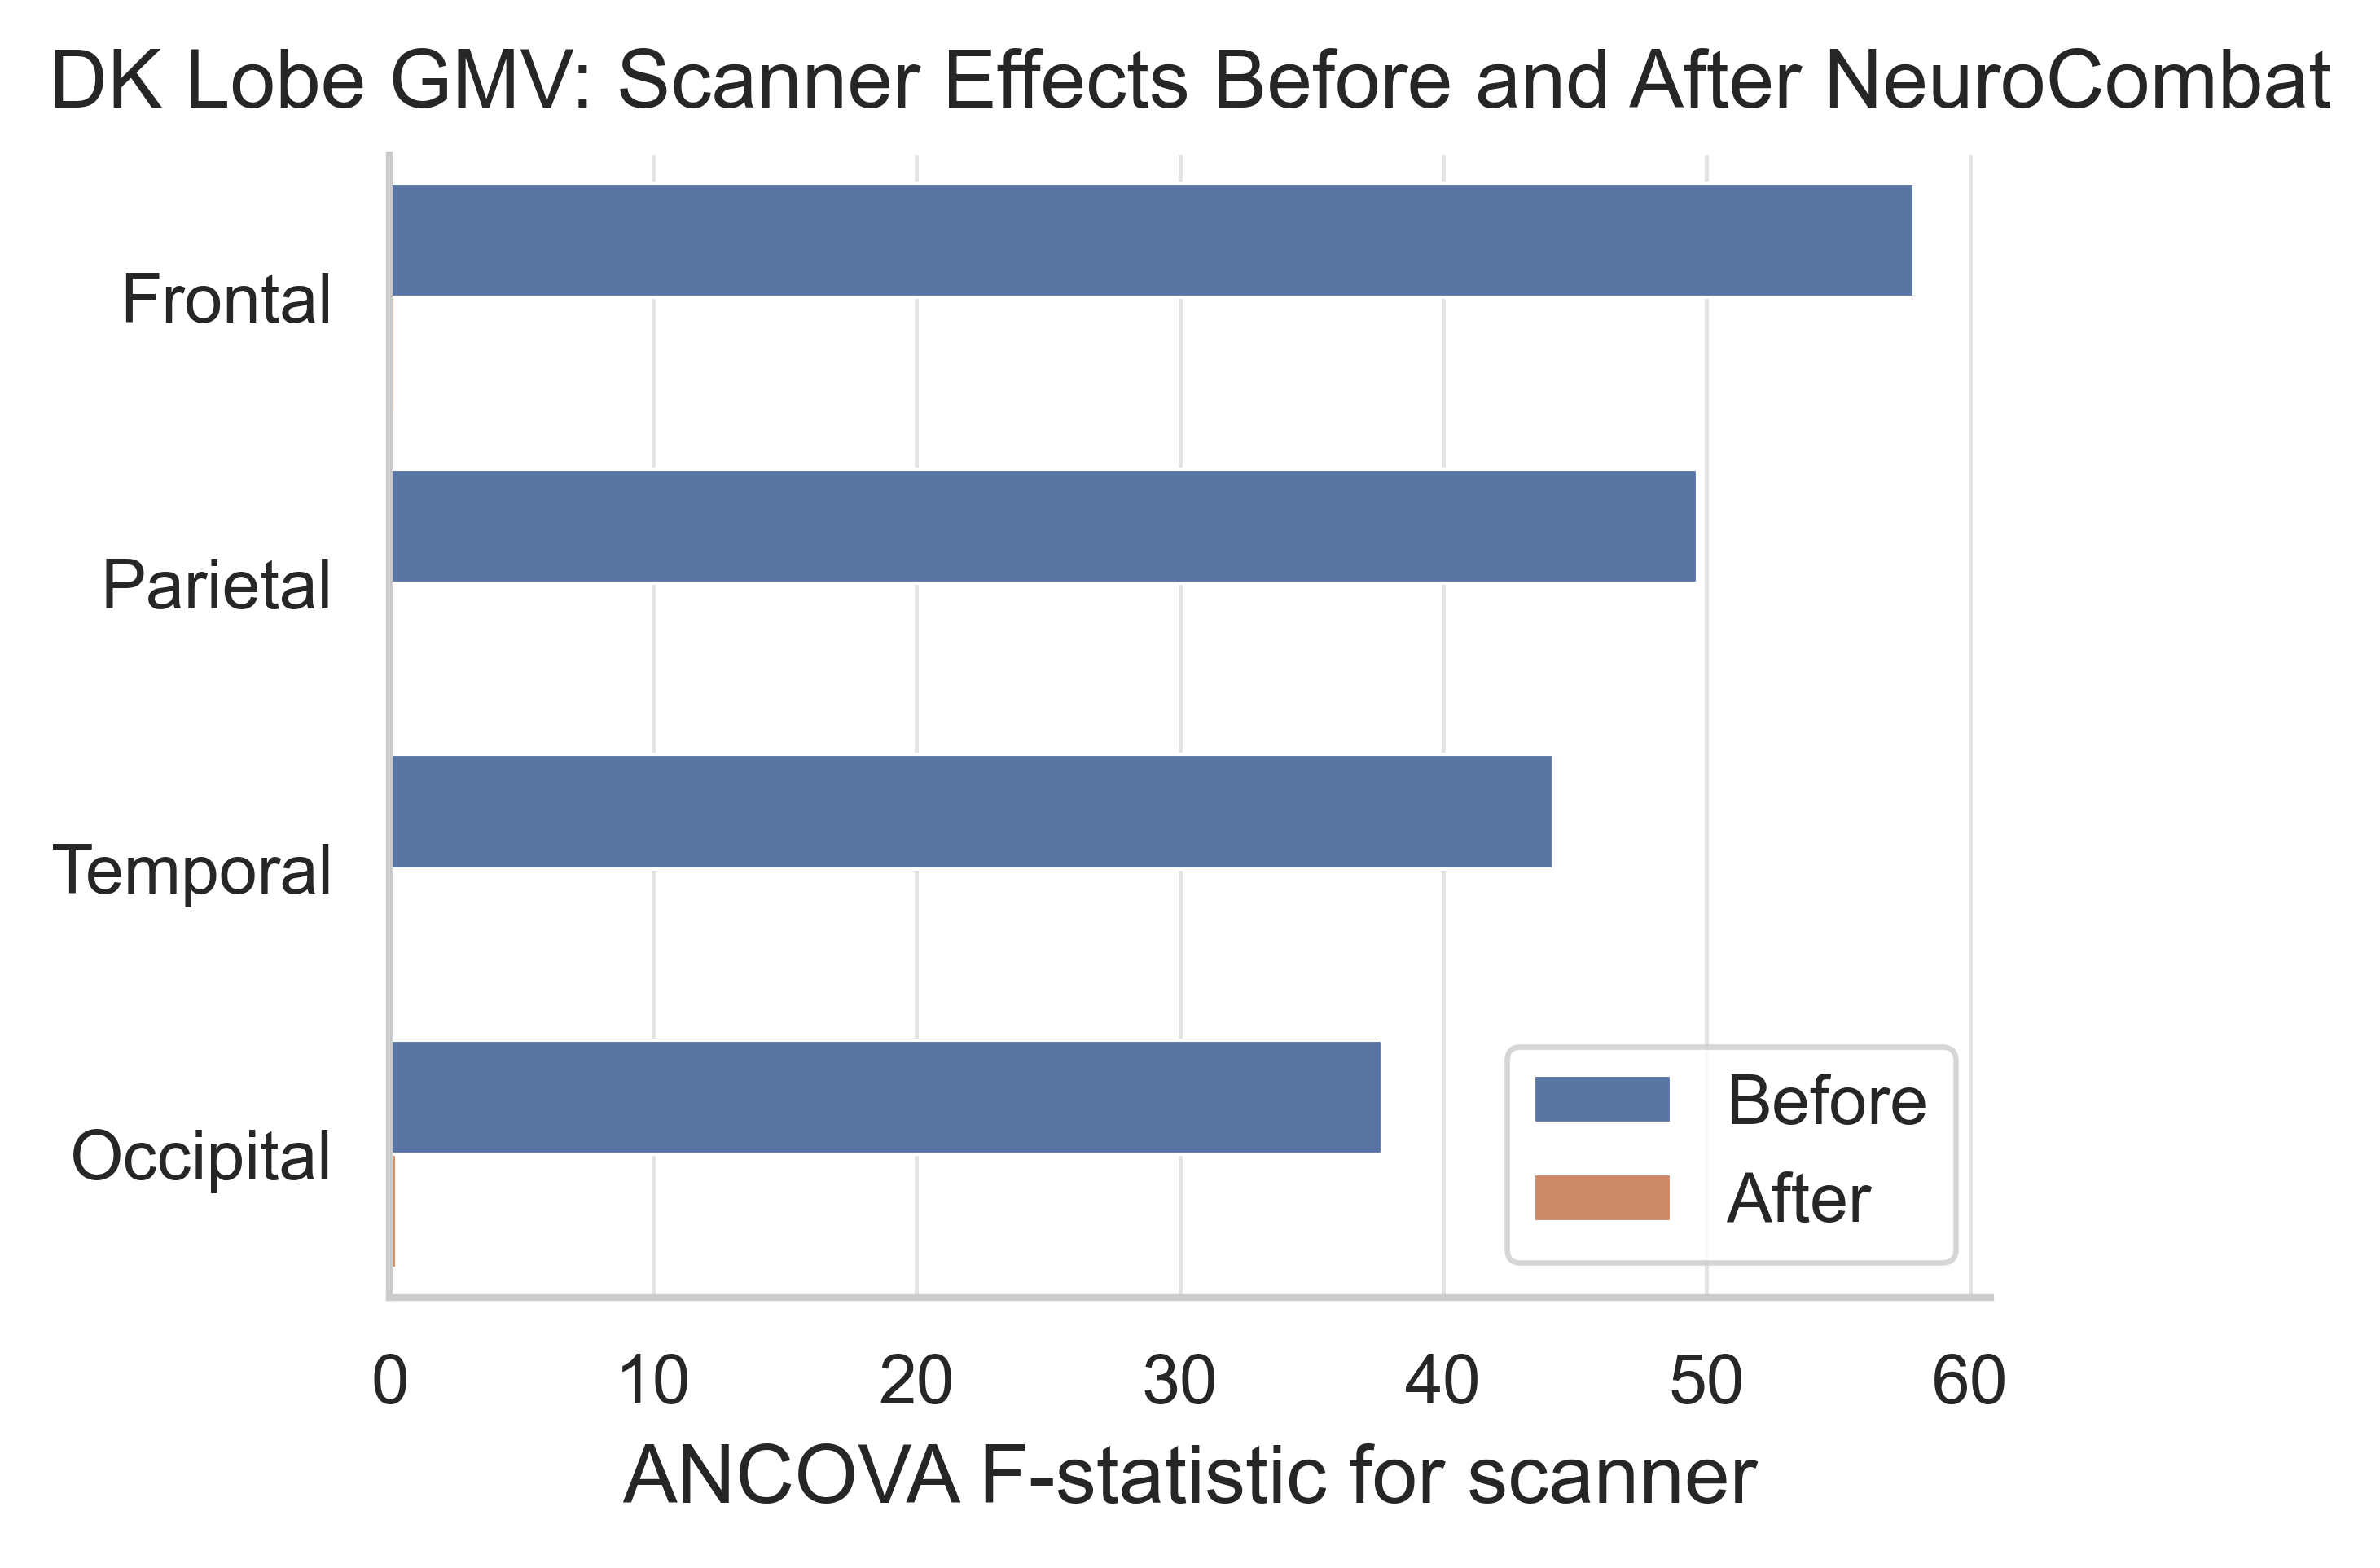

The data file committed next to this chart (first rows):
Lobe, Variable, Stage, F, p, n
Frontal, frontal_DK_GMV, Before, 57.87, 5.220096128872734e-27, 208
Frontal, frontal_DK_GMV, After, 0.2124, 0.8877, 208
Parietal, parietal_DK_GMV, Before, 49.65, 4.68570635170312e-24, 208
Parietal, parietal_DK_GMV, After, 0.08513, 0.9681, 208
Temporal, temporal_DK_GMV, Before, 44.16, 5.772083172197629e-22, 208
Temporal, temporal_DK_GMV, After, 0.08396, 0.9687, 208
Occipital, occipital_DK_GMV, Before, 37.67, 2.324162489463966e-19, 208
Occipital, occipital_DK_GMV, After, 0.2691, 0.8477, 208
